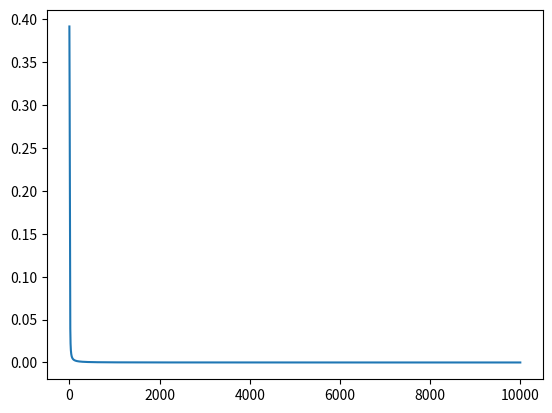

The matplotlib source for this figure:
# -*- coding: utf-8 -*-
"""
Create Date Time : 2025/12/10 21:17
Create User : 19410
Desc : BP过程理解
"""

import numpy as np
import matplotlib.pyplot as plt

# 学习率 -> 参数更新时候的超参数
alpha = 0.5
# 需要学习的模型参数
_w = np.asarray([
    0.1, 0.15, 0.2, 0.25, 0.3, 0.35,
    0.4, 0.45, 0.5, 0.55, 0.6, 0.65
])
# 固定不变的模型参数
_b = np.asarray([0.35, 0.65])
# 样本 - 输入特征x
_x = np.asarray([
    [5., 10.0]
])
# 样本 - 目标特征y
_y = np.asarray([
    [0.01, 0.99]
])


def w(i):
    return _w[i - 1]


def b(i):
    return _b[i - 1]


def x(i):
    return _x[0][i - 1]


def y(i):
    return _y[0][i - 1]


def sigmoid(z):
    return 1.0 / (1.0 + np.exp(-z))


def update_w(i, gd):
    # 基于梯度的参数更新公式
    _w[i - 1] = _w[i - 1] - alpha * gd


def run():
    ##### 前向过程 -> 计算损失
    # 第一层的第一个神经元
    net_h1 = w(1) * x(1) + w(2) * x(2) + b(1)
    out_h1 = sigmoid(net_h1)

    # 第一层第二个神经元
    net_h2 = w(3) * x(1) + w(4) * x(2) + b(1)
    out_h2 = sigmoid(net_h2)

    # 第一层的第三个神经元
    net_h3 = w(5) * x(1) + w(6) * x(2) + b(1)
    out_h3 = sigmoid(net_h3)

    # 第二层的第一个神经元(同时也是第一个输出节点)
    net_o1 = out_h1 * w(7) + out_h2 * w(9) + out_h3 * w(11) + b(2)
    out_o1 = sigmoid(net_o1)

    # 第二层的第二个神经元(同时也是第二个输出节点)
    net_o2 = out_h1 * w(8) + out_h2 * w(10) + out_h3 * w(12) + b(2)
    out_o2 = sigmoid(net_o2)

    # 第一个输出节点的损失
    loss1 = 0.5 * (out_o1 - y(1)) ** 2
    # 第二个输出节点的损失
    loss2 = 0.5 * (out_o2 - y(2)) ** 2
    # 当前样本的损失
    loss = loss1 + loss2

    # print(net_h1, out_h1)
    # print(net_h2, out_h2)
    # print(net_h3, out_h3)
    # print(net_o1, out_o1)
    # print(net_o2, out_o2)
    # print(loss1, loss2, loss)

    # 反向过程 -> 基于损失求解关于每个参数的梯度值，并基于梯度更新参数
    # 求解各个参数对应的梯度值
    gd_net_o1 = (out_o1 - y(1)) * out_o1 * (1 - out_o1)
    gd_net_o2 = (out_o2 - y(2)) * out_o2 * (1 - out_o2)
    gd_list = [
        (gd_net_o1 * w(7) + gd_net_o2 * w(8)) * out_h1 * (1 - out_h1) * x(1),
        (gd_net_o1 * w(7) + gd_net_o2 * w(8)) * out_h1 * (1 - out_h1) * x(2),
        (gd_net_o1 * w(9) + gd_net_o2 * w(10)) * out_h2 * (1 - out_h2) * x(1),
        (gd_net_o1 * w(9) + gd_net_o2 * w(10)) * out_h2 * (1 - out_h2) * x(2),
        (gd_net_o1 * w(11) + gd_net_o2 * w(12)) * out_h3 * (1 - out_h3) * x(1),
        (gd_net_o1 * w(11) + gd_net_o2 * w(12)) * out_h3 * (1 - out_h3) * x(2),
        gd_net_o1 * out_h1,  # w7的梯度值
        gd_net_o2 * out_h1,
        gd_net_o1 * out_h2,
        gd_net_o2 * out_h2,
        gd_net_o1 * out_h3,
        gd_net_o2 * out_h3
    ]
    # 基于梯度值更新参数
    for i in range(1, 13):
        update_w(i, gd_list[i - 1])

    # print(f"参数梯度:{gd_list}")
    # 返回 (当前样本的当前损失，(当前样本的第一个输出节点值，当前样本的第二个输出节点值))
    return loss, (out_o1, out_o2)


if __name__ == '__main__':
    # run()
    _losses = []
    _r = run()
    _losses.append(_r[0])  # 将当前这次计算的样本损失保存到列表中
    print(f"当前样本损失: {_r[0]}")
    print(f"当前样本的预测节点/输出节点值: {_r[1]}")
    print(_w)

    for i in range(10000):
        _r = run()
        _losses.append(_r[0])  # 将当前这次计算的样本损失保存到列表中

    print("=" * 100)
    print("总的迭代更新完成后的结果:")
    print(f"当前样本损失: {_r[0]}")
    print(f"当前样本的预测节点/输出节点值: {_r[1]}")
    print(_w)

    # 损失的可视化
    plt.plot(_losses)
    plt.show()
